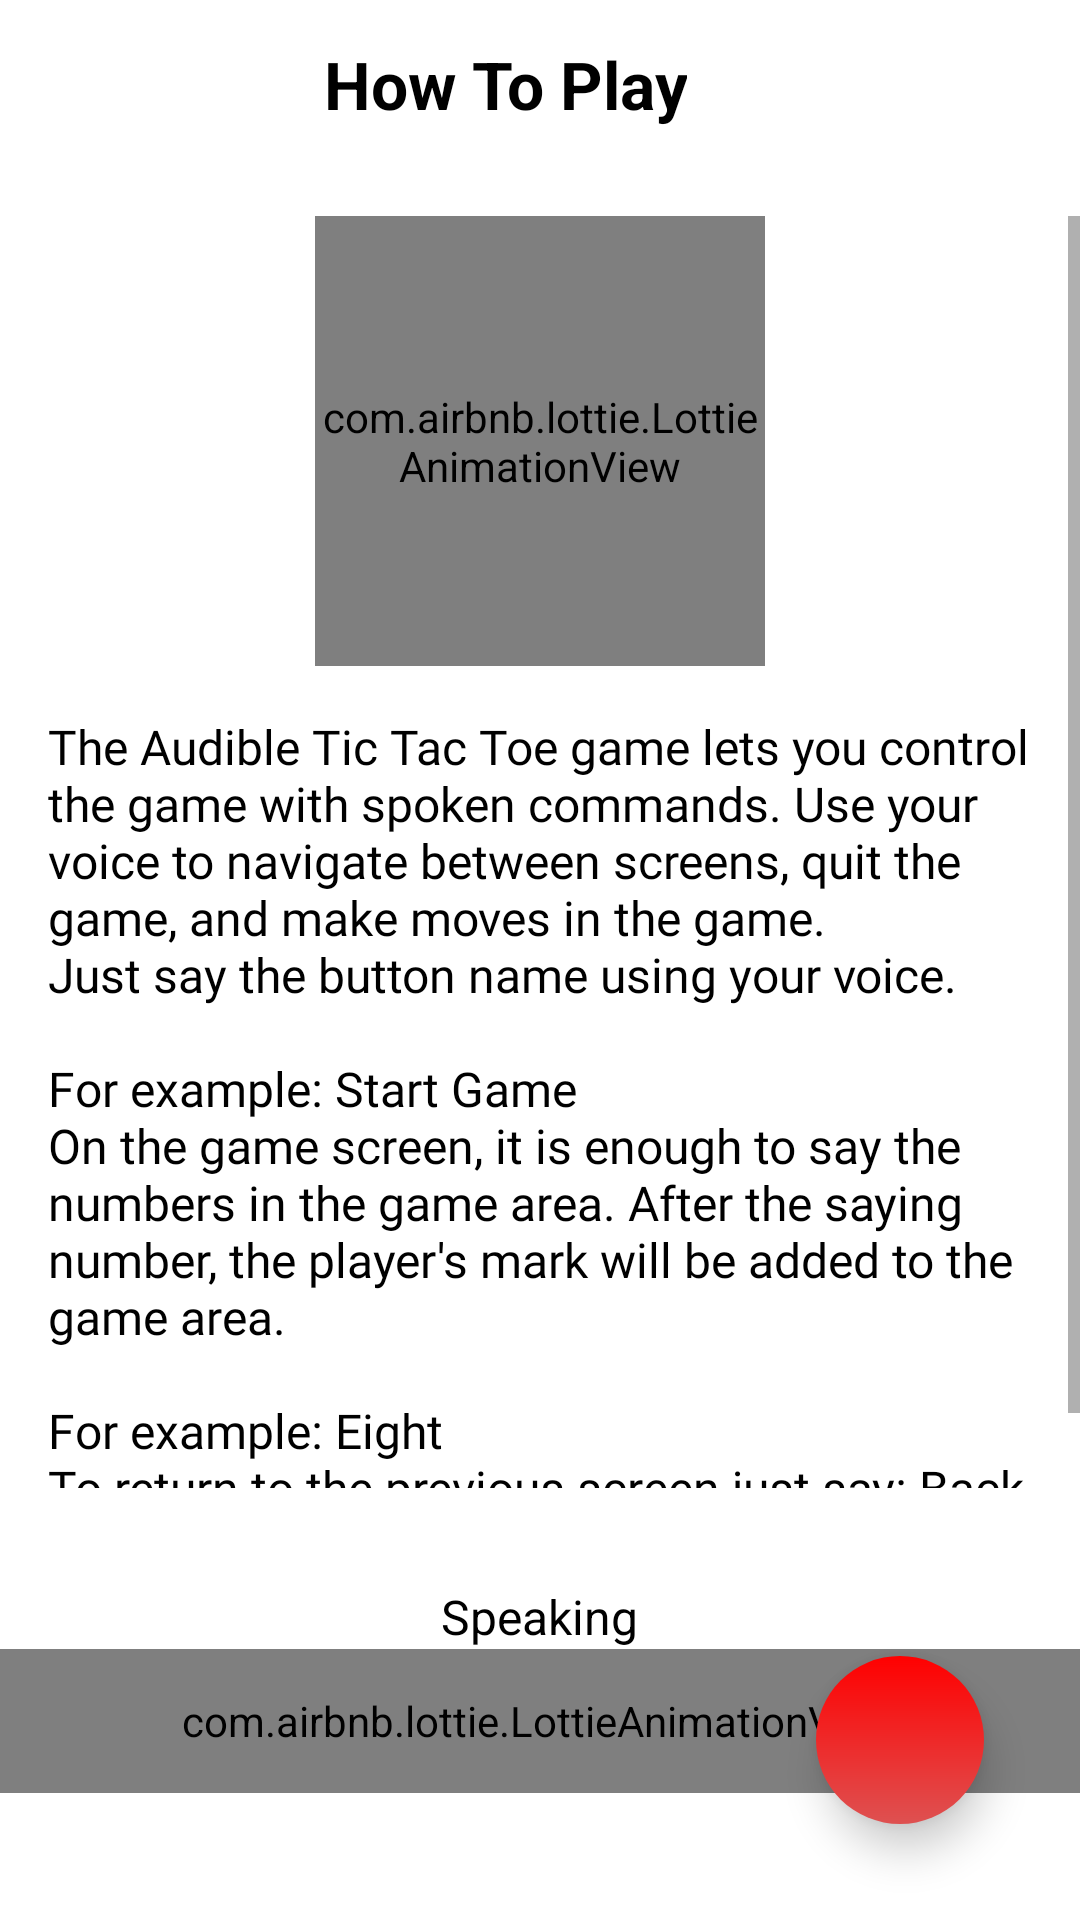

Produce the Android XML layout that renders to this screen, including the resource entries it uses.
<!-- AndroidManifest.xml: application theme Theme.TicTacToe -->
<!-- res/layout/fragment_guide.xml -->
<?xml version="1.0" encoding="utf-8"?>
<androidx.constraintlayout.widget.ConstraintLayout xmlns:android="http://schemas.android.com/apk/res/android"
    xmlns:app="http://schemas.android.com/apk/res-auto"
    xmlns:tools="http://schemas.android.com/tools"
    android:layout_width="match_parent"
    android:layout_height="match_parent"
    tools:context=".ui.guide.GuideFragment">

    <androidx.constraintlayout.widget.ConstraintLayout
        android:id="@+id/constraintLayoutToolbar"
        android:layout_width="match_parent"
        android:layout_height="?android:attr/actionBarSize"
        app:layout_constraintEnd_toEndOf="parent"
        app:layout_constraintStart_toStartOf="parent"
        app:layout_constraintTop_toTopOf="parent">


        <ImageView
            android:id="@+id/textViewBackArrow"
            android:layout_width="48dp"
            android:layout_height="48dp"
            android:layout_marginStart="16dp"
            android:padding="12dp"
            android:src="@drawable/back_arrow"
            app:layout_constraintBottom_toBottomOf="parent"
            app:layout_constraintStart_toStartOf="parent"
            app:layout_constraintTop_toTopOf="parent" />

        <TextView
            android:id="@+id/textViewHowToPlay"
            android:layout_width="wrap_content"
            android:layout_height="wrap_content"
            android:gravity="center"
            android:text="@string/textViewHowToPlay"
            android:textColor="@color/black"
            android:textSize="22sp"
            android:textStyle="bold"
            app:layout_constraintBottom_toBottomOf="parent"
            app:layout_constraintEnd_toEndOf="parent"
            app:layout_constraintHorizontal_bias="0.451"
            app:layout_constraintStart_toStartOf="parent"
            app:layout_constraintTop_toTopOf="parent" />


    </androidx.constraintlayout.widget.ConstraintLayout>


    <ScrollView
        android:layout_width="0dp"
        android:layout_height="0dp"
        android:layout_marginTop="16dp"
        android:layout_marginBottom="16dp"
        android:fillViewport="true"
        android:orientation="vertical"
        app:layout_constraintBottom_toTopOf="@id/guidelineBottom"
        app:layout_constraintEnd_toEndOf="parent"
        app:layout_constraintStart_toStartOf="parent"
        app:layout_constraintTop_toBottomOf="@+id/constraintLayoutToolbar">

        <LinearLayout
            android:layout_width="match_parent"
            android:layout_height="wrap_content"
            android:orientation="vertical">

            <com.airbnb.lottie.LottieAnimationView
                android:id="@+id/lottieAnimationView4"
                android:layout_width="150dp"
                android:layout_height="150dp"
                android:layout_gravity="center_horizontal"
                app:lottie_autoPlay="true"
                app:lottie_loop="true"
                app:lottie_rawRes="@raw/tic_tac_toe" />

            <TextView
                android:id="@+id/textViewContent"
                android:layout_width="match_parent"
                android:layout_height="wrap_content"
                android:layout_margin="16dp"
                android:fontFamily="@font/roboto_regular"
                android:text="@string/guide_text"
                android:textColor="@color/black"
                android:textSize="16sp" />
        </LinearLayout>

    </ScrollView>

    <ImageButton
        android:id="@+id/buttonPlay"
        android:layout_width="56dp"
        android:layout_height="56dp"
        android:layout_marginEnd="32dp"
        android:layout_marginBottom="32dp"
        android:background="@drawable/round_style"
        android:elevation="8dp"
        android:src="@drawable/play_arrow"
        app:layout_constraintBottom_toBottomOf="parent"
        app:layout_constraintEnd_toEndOf="parent" />

    <androidx.constraintlayout.widget.Guideline
        android:id="@+id/guidelineBottom"
        android:layout_width="wrap_content"
        android:layout_height="wrap_content"
        android:orientation="horizontal"
        app:layout_constraintGuide_percent="0.8" />

    <LinearLayout
        android:id="@+id/linearLayoutListening"
        android:layout_width="match_parent"
        android:layout_height="wrap_content"
        android:orientation="vertical"
        app:layout_constraintEnd_toEndOf="parent"
        app:layout_constraintStart_toStartOf="parent"
        app:layout_constraintTop_toBottomOf="@+id/guidelineBottom">

        <TextView
            android:id="@+id/textViewSpeaking"
            android:layout_width="wrap_content"
            android:layout_height="wrap_content"
            android:layout_gravity="center"
            android:layout_marginTop="16dp"
            android:text="@string/speaking"
            android:textColor="@color/black"
            android:textSize="16sp"
            app:layout_constraintEnd_toEndOf="parent"
            app:layout_constraintStart_toStartOf="parent"
            app:layout_constraintTop_toBottomOf="@+id/constraintLayout9" />

        <com.airbnb.lottie.LottieAnimationView
            android:id="@+id/loadingAnimation"
            android:layout_width="match_parent"
            android:layout_height="48dp"
            app:lottie_autoPlay="true"
            app:lottie_colorFilter="@color/black"
            app:lottie_loop="true"
            app:lottie_rawRes="@raw/lottie_sound_wave_anim" />

    </LinearLayout>


</androidx.constraintlayout.widget.ConstraintLayout>
<!-- resources referenced by this layout -->
<resources>
  <color name="black">#FF000000</color>
  <!-- drawable round_style (drawable) -->
  <?xml version="1.0" encoding="utf-8"?>
  <shape xmlns:android="http://schemas.android.com/apk/res/android" android:shape="oval">
      <gradient
          android:startColor="#FFFF0000"
          android:endColor="#DE5151"
          android:angle="270" />
  </shape>
  <string name="guide_text">The Audible Tic Tac Toe game lets you control the game with spoken commands. Use your voice to navigate between screens, quit the game, and make moves in the game. \nJust say the button name using your voice.\n\nFor example: Start Game \nOn the game screen, it is enough to say the numbers in the game area. After the saying number, the player\'s mark will be added to the game area.\n\nFor example: Eight\nTo return to the previous screen just say: Back</string>
  <string name="speaking">Speaking</string>
  <string name="textViewHowToPlay">How To Play</string>
  <style name="Theme.TicTacToe" parent="Theme.MaterialComponents.Light.NoActionBar">
          
          <item name="colorPrimary">@color/cinnamon_stick</item>
          <item name="colorPrimaryVariant">@color/upsdell_red</item>
          <item name="colorOnPrimary">@color/white</item>
          
          <item name="colorSecondary">@color/teal_200</item>
          <item name="colorSecondaryVariant">@color/teal_700</item>
          <item name="colorOnSecondary">@color/black</item>
          
          <item name="android:statusBarColor">?attr/colorPrimaryVariant</item>
          
  
          <item name="android:forceDarkAllowed" tools:targetApi="q">false</item>
      </style>
  <color name="cinnamon_stick">#DE5151</color>
  <color name="upsdell_red">#a61a28</color>
  <color name="white">#FFFFFFFF</color>
  <color name="teal_200">#FF03DAC5</color>
  <color name="teal_700">#FF018786</color>
</resources>
